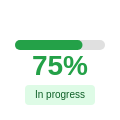
t = 0.00 s
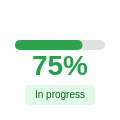
t = 0.25 s
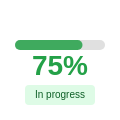
t = 0.75 s
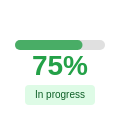
t = 1.00 s
t = 1.25 s: frame unchanged from t = 0.75 s, image omitted
t = 1.75 s: frame unchanged from t = 0.25 s, image omitted

The animated SVG that drew these frames (rendered in a browser with its animation timeline set to each time). Animation: 1 SMIL element (animate=1); one cycle of 2.00 s, repeats indefinitely.

<svg width="120" height="120" xmlns="http://www.w3.org/2000/svg">
  <!-- Background -->
  <rect width="120" height="120" fill="#ffffff"/>
  
  <!-- Main container with padding -->
  <g transform="translate(15, 20)">
    
    <!-- Progress Bar Track -->
    <rect x="0" y="20" width="90" height="10" rx="5" fill="#e0e0e0"/>
    
    <!-- Progress Bar Fill (75% - Green state) -->
    <rect x="0" y="20" width="67.5" height="10" rx="5" fill="#24a148">
      <!-- Shimmer effect -->
      <animate attributeName="opacity" values="1;0.8;1" dur="2s" repeatCount="indefinite"/>
    </rect>
    
    <!-- Percentage Display -->
    <text x="45" y="55" font-family="IBM Plex Sans, Arial, sans-serif" font-size="28" font-weight="600" fill="#24a148" text-anchor="middle">75%</text>
    
    <!-- Status Message -->
    <rect x="10" y="65" width="70" height="20" rx="4" fill="#defbe6"/>
    <text x="45" y="78" font-family="IBM Plex Sans, Arial, sans-serif" font-size="10" fill="#0e6027" text-anchor="middle">In progress</text>
    
  </g>
</svg>

<!-- Made with Bob -->
